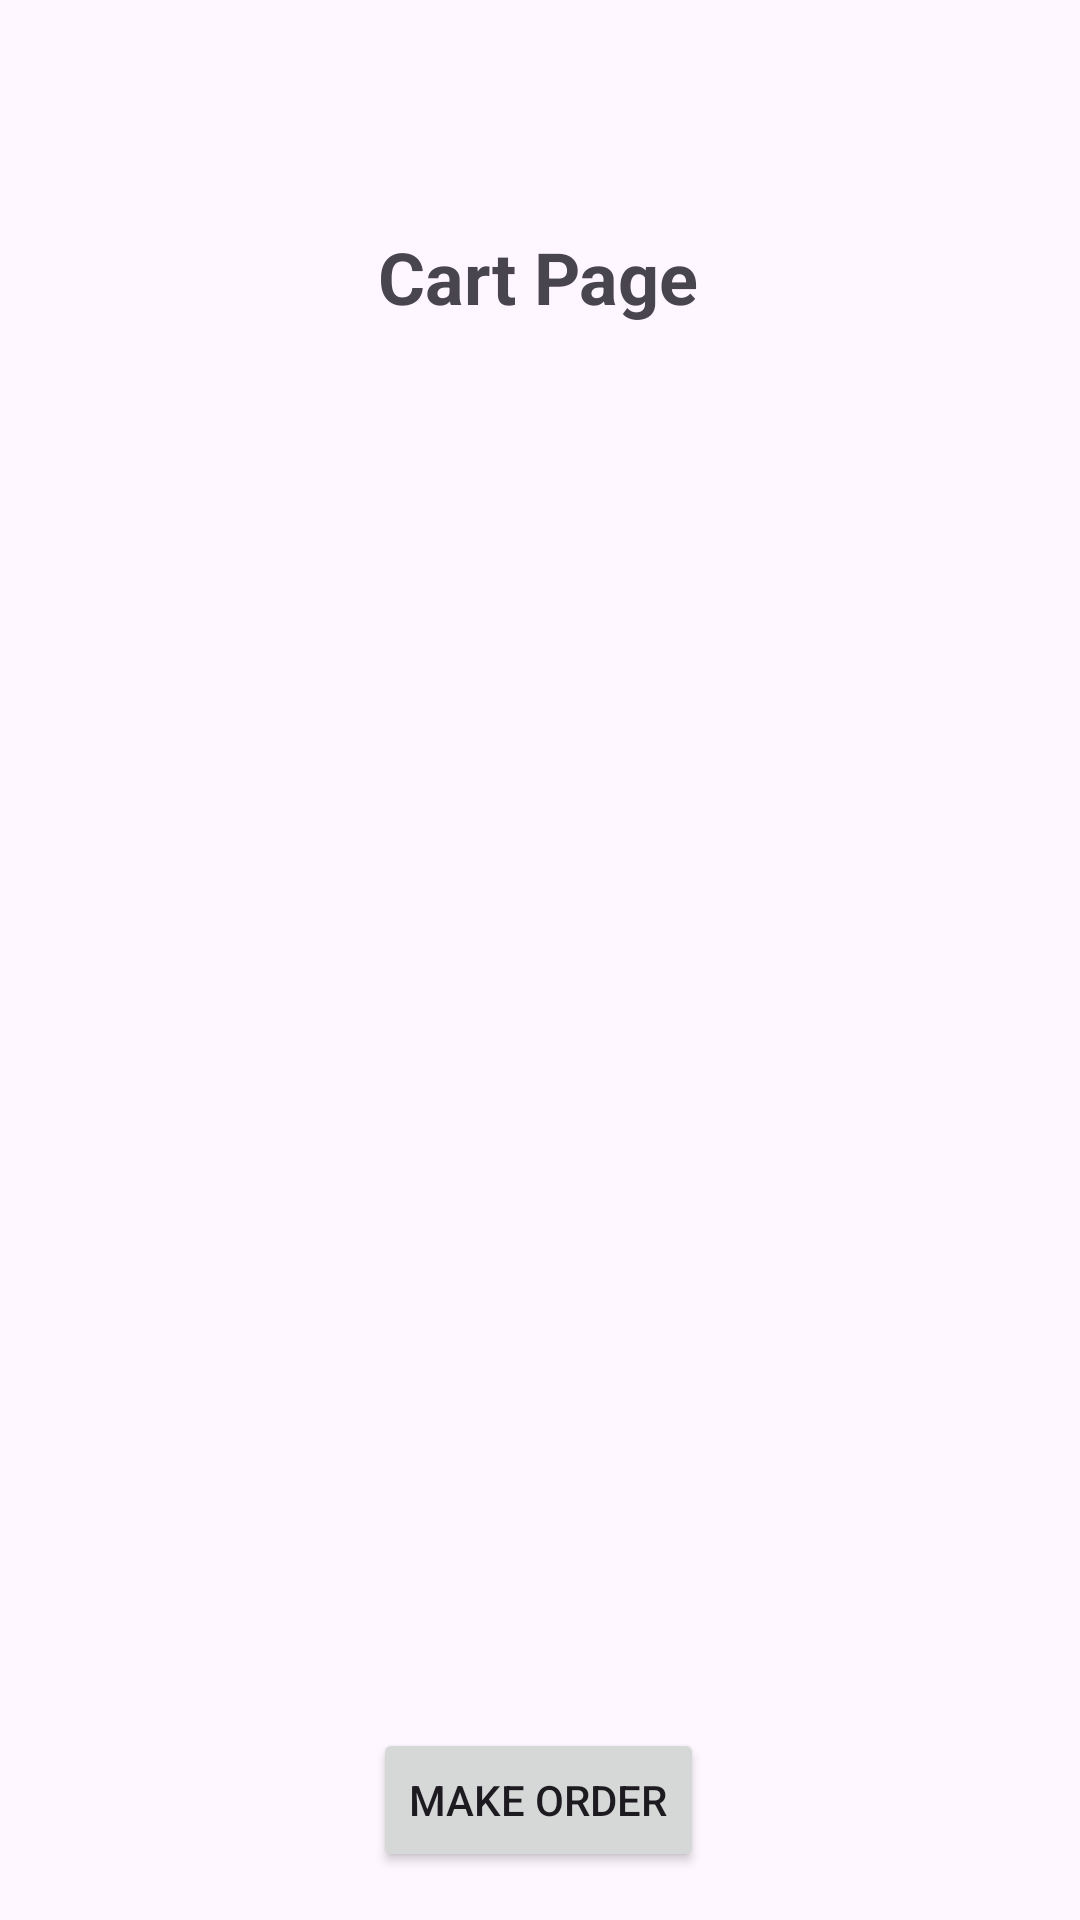

Write the Android layout XML for this screen, with the resource values it uses.
<!-- AndroidManifest.xml: application theme Theme.BremonthRestaurant -->
<!-- res/layout/fragment_cart.xml -->
<?xml version="1.0" encoding="utf-8"?>
<FrameLayout xmlns:android="http://schemas.android.com/apk/res/android"
    xmlns:app="http://schemas.android.com/apk/res-auto"
    xmlns:tools="http://schemas.android.com/tools"
    android:layout_width="match_parent"
    android:layout_height="match_parent"
    tools:context=".user.home.CartFragment">

    <androidx.constraintlayout.widget.ConstraintLayout
        android:layout_width="match_parent"
        android:layout_height="match_parent">

        <TextView
            android:id="@+id/textView6"
            android:layout_width="wrap_content"
            android:layout_height="wrap_content"
            android:layout_marginTop="76dp"
            android:text="Cart Page"
            android:textSize="24sp"
            android:textStyle="bold"
            app:layout_constraintEnd_toEndOf="parent"
            app:layout_constraintHorizontal_bias="0.498"
            app:layout_constraintStart_toStartOf="parent"
            app:layout_constraintTop_toTopOf="parent" />

        <Button
            android:id="@+id/makeOrder"
            android:layout_width="wrap_content"
            android:layout_height="wrap_content"
            android:layout_marginBottom="16dp"
            android:text="Make Order"
            app:layout_constraintBottom_toBottomOf="parent"
            app:layout_constraintEnd_toEndOf="parent"
            app:layout_constraintHorizontal_bias="0.498"
            app:layout_constraintStart_toStartOf="parent" />

        <androidx.recyclerview.widget.RecyclerView
            android:id="@+id/recCart"
            android:layout_width="409dp"
            android:layout_height="537dp"
            android:layout_margin="10dp"
            android:layout_marginStart="10dp"
            android:layout_marginTop="10dp"
            android:layout_marginEnd="10dp"
            android:layout_marginBottom="10dp"
            app:layout_constraintBottom_toTopOf="@+id/makeOrder"
            app:layout_constraintEnd_toEndOf="parent"
            app:layout_constraintStart_toStartOf="parent"
            app:layout_constraintTop_toBottomOf="@+id/textView6" />
    </androidx.constraintlayout.widget.ConstraintLayout>
</FrameLayout>
<!-- resources referenced by this layout -->
<resources>
  <style name="Theme.BremonthRestaurant" parent="Base.Theme.BremonthRestaurant" />
  <style name="Base.Theme.BremonthRestaurant" parent="Theme.Material3.DayNight.NoActionBar">
          
          
      </style>
</resources>
